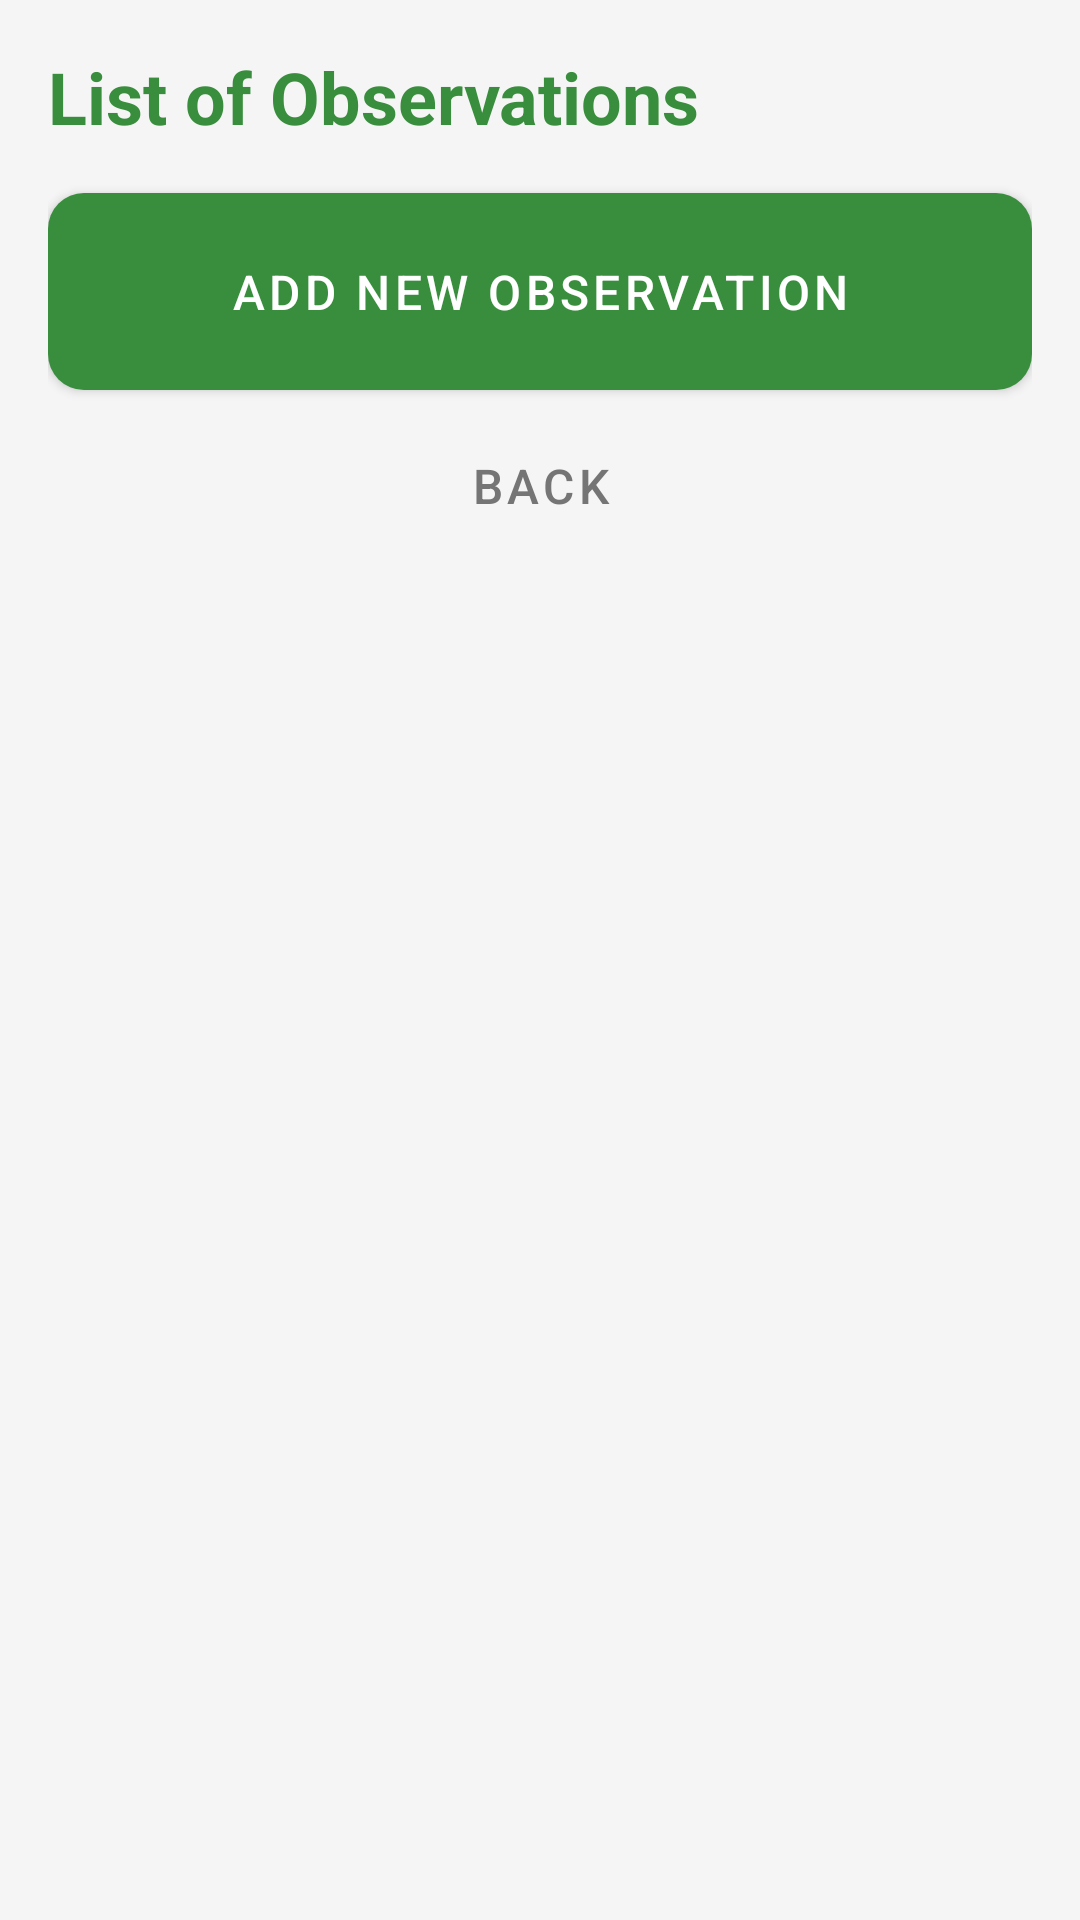

Reconstruct the res/layout file that produces this screen, plus the resources it refers to.
<!-- AndroidManifest.xml: application theme Theme.MHike -->
<!-- res/layout/activity_observation_list.xml -->
<LinearLayout xmlns:android="http://schemas.android.com/apk/res/android"
    android:orientation="vertical"
    android:layout_width="match_parent"
    android:layout_height="match_parent"
    android:background="@color/hike_background"
    android:padding="16dp"
    android:layout_marginTop="96dp">

    <TextView
        android:layout_width="wrap_content"
        android:layout_height="wrap_content"
        android:text="List of Observations"
        android:textColor="@color/hike_green_primary"
        android:textSize="24sp"
        android:textStyle="bold"
        android:layout_marginBottom="16dp"/>

    <Button
        android:id="@+id/btnAddObs"
        android:layout_width="match_parent"
        android:layout_height="wrap_content"
        android:text="Add New Observation"
        android:background="@drawable/button_accent_orange"
        android:textColor="@color/white"
        android:padding="16dp"/>

    <Button
        android:id="@+id/btnBackToHikeList"
        android:layout_width="match_parent"
        android:layout_height="wrap_content"
        android:text="Back"
        style="@style/Widget.MaterialComponents.Button.TextButton"
        android:textColor="@color/text_secondary"
        android:layout_marginBottom="8dp"/>


    <androidx.recyclerview.widget.RecyclerView
        android:id="@+id/recyclerObservations"
        android:layout_width="match_parent"
        android:layout_height="0dp"
        android:layout_weight="1"
        android:clipToPadding="false"
        android:paddingBottom="8dp"/>
</LinearLayout>
<!-- resources referenced by this layout -->
<resources>
  <color name="hike_background">#F5F5F5</color>
  <color name="hike_green_primary">#388E3C</color>
  <color name="text_secondary">#757575</color>
  <color name="white">#FFFFFFFF</color>
  <!-- drawable button_accent_orange (drawable) -->
  <?xml version="1.0" encoding="utf-8"?>
  <shape xmlns:android="http://schemas.android.com/apk/res/android"
      android:shape="rectangle">
      <solid android:color="@color/hike_accent_orange" />
      <corners android:radius="12dp" />
  </shape>
  <style name="Theme.MHike" parent="Theme.MaterialComponents.DayNight.DarkActionBar">
  
          <item name="colorPrimary">@color/hike_green_primary</item>
          <item name="colorPrimaryVariant">@color/hike_green_dark</item>
          <item name="colorOnPrimary">@color/white</item>
  
          <item name="colorSecondary">@color/hike_accent_orange</item>
          <item name="colorSecondaryVariant">@color/hike_accent_orange</item>
          <item name="colorOnSecondary">@color/black</item>
  
          <item name="android:statusBarColor">?attr/colorPrimaryVariant</item>
  
          <item name="android:windowBackground">@color/hike_background</item>
  
          <item name="android:layout_width">wrap_content</item>
          <item name="android:layout_height">wrap_content</item>
          <item name="android:textSize">16sp</item>
          <item name="android:textColor">@color/text_secondary</item>
          <item name="android:layout_marginBottom">8dp</item>
          <item name="android:layout_gravity">fill_horizontal</item>
  
  </style>
  <color name="hike_accent_orange">#FF9800</color>
  <color name="hike_green_dark">#2E7D32</color>
  <color name="black">#FF000000</color>
</resources>
